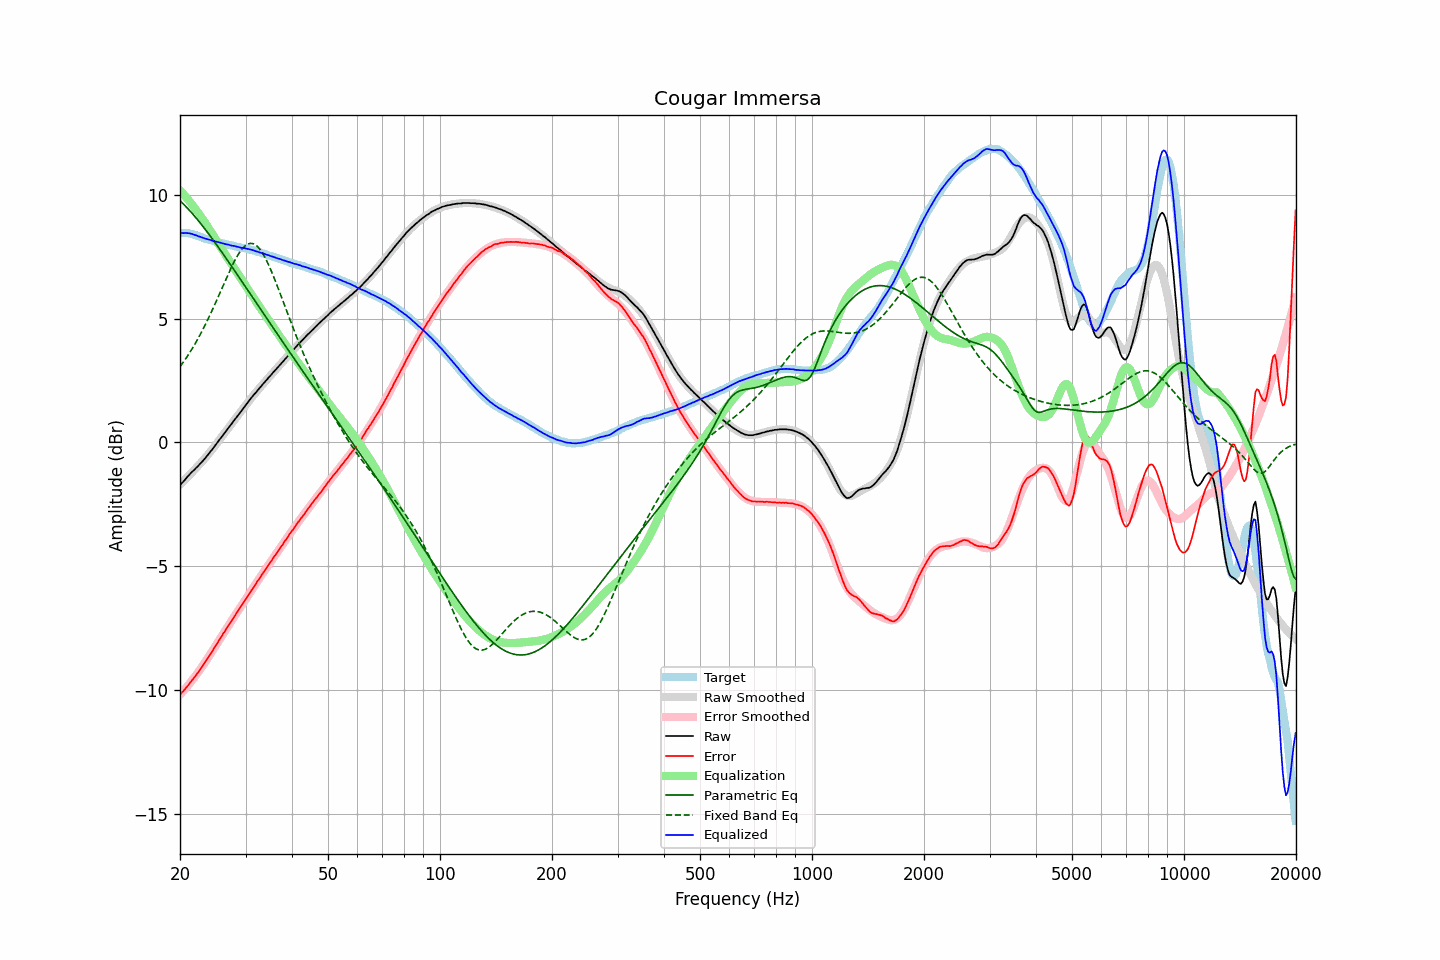

The file beside this chart, header and first rows:
frequency, raw, error, smoothed, error_smoothed, equalization, parametric_eq, fixed_band_eq, equalized_raw, equalized_smoothed, target
20.00, -1.73, -10.19, -1.70, -10.19, 10.19, 9.76, 3.06, 8.46, 8.48, 8.46
20.20, -1.65, -10.11, -1.64, -10.11, 10.11, 9.70, 3.15, 8.47, 8.48, 8.46
20.40, -1.59, -10.05, -1.57, -10.04, 10.04, 9.64, 3.24, 8.45, 8.47, 8.46
20.61, -1.51, -9.97, -1.51, -9.97, 9.97, 9.57, 3.33, 8.46, 8.46, 8.46
20.81, -1.43, -9.89, -1.44, -9.89, 9.89, 9.51, 3.43, 8.46, 8.45, 8.46
21.02, -1.36, -9.82, -1.38, -9.81, 9.81, 9.44, 3.52, 8.45, 8.43, 8.46
21.23, -1.29, -9.73, -1.31, -9.73, 9.73, 9.37, 3.62, 8.44, 8.42, 8.44
21.44, -1.22, -9.64, -1.24, -9.65, 9.65, 9.30, 3.73, 8.43, 8.41, 8.43
21.66, -1.16, -9.57, -1.17, -9.57, 9.57, 9.22, 3.83, 8.41, 8.39, 8.41
21.87, -1.10, -9.48, -1.10, -9.48, 9.48, 9.15, 3.94, 8.39, 8.38, 8.39
22.09, -1.03, -9.40, -1.03, -9.39, 9.39, 9.07, 4.06, 8.37, 8.36, 8.38
22.31, -0.97, -9.31, -0.96, -9.31, 9.31, 8.99, 4.17, 8.34, 8.35, 8.34
22.54, -0.90, -9.22, -0.89, -9.22, 9.22, 8.91, 4.29, 8.32, 8.32, 8.32
22.76, -0.83, -9.13, -0.82, -9.12, 9.12, 8.83, 4.41, 8.30, 8.30, 8.30
22.99, -0.76, -9.03, -0.75, -9.03, 9.03, 8.75, 4.53, 8.27, 8.28, 8.27
23.22, -0.69, -8.93, -0.68, -8.93, 8.93, 8.67, 4.66, 8.25, 8.26, 8.24
23.45, -0.61, -8.83, -0.60, -8.84, 8.84, 8.58, 4.79, 8.23, 8.24, 8.22
23.69, -0.53, -8.74, -0.52, -8.74, 8.74, 8.50, 4.92, 8.21, 8.21, 8.21
23.92, -0.45, -8.64, -0.45, -8.64, 8.64, 8.41, 5.06, 8.19, 8.19, 8.19
24.16, -0.36, -8.54, -0.36, -8.54, 8.54, 8.32, 5.20, 8.18, 8.17, 8.18
24.40, -0.29, -8.44, -0.28, -8.43, 8.43, 8.23, 5.34, 8.15, 8.15, 8.16
24.65, -0.20, -8.34, -0.20, -8.33, 8.33, 8.14, 5.48, 8.13, 8.13, 8.14
24.89, -0.11, -8.22, -0.11, -8.23, 8.23, 8.05, 5.62, 8.12, 8.12, 8.12
25.14, -0.03, -8.13, -0.03, -8.13, 8.13, 7.96, 5.77, 8.10, 8.10, 8.10
25.39, 0.06, -8.02, 0.06, -8.02, 8.02, 7.87, 5.92, 8.09, 8.08, 8.08
25.65, 0.15, -7.92, 0.15, -7.92, 7.92, 7.78, 6.07, 8.07, 8.07, 8.07
25.91, 0.23, -7.81, 0.23, -7.82, 7.82, 7.69, 6.21, 8.05, 8.05, 8.04
26.16, 0.32, -7.71, 0.32, -7.72, 7.72, 7.60, 6.36, 8.04, 8.04, 8.03
26.43, 0.40, -7.62, 0.41, -7.61, 7.61, 7.50, 6.51, 8.01, 8.02, 8.02
26.69, 0.49, -7.51, 0.49, -7.51, 7.51, 7.41, 6.66, 8.00, 8.00, 8.00
26.96, 0.58, -7.41, 0.58, -7.41, 7.41, 7.32, 6.80, 7.99, 7.99, 7.99
27.23, 0.66, -7.31, 0.66, -7.31, 7.31, 7.22, 6.94, 7.97, 7.97, 7.98
27.50, 0.74, -7.22, 0.75, -7.21, 7.21, 7.13, 7.08, 7.95, 7.96, 7.96
27.77, 0.83, -7.11, 0.83, -7.11, 7.11, 7.03, 7.21, 7.94, 7.94, 7.94
28.05, 0.92, -7.01, 0.92, -7.01, 7.01, 6.94, 7.34, 7.93, 7.93, 7.93
28.33, 1.00, -6.91, 1.00, -6.91, 6.91, 6.84, 7.46, 7.91, 7.92, 7.91
28.62, 1.09, -6.81, 1.09, -6.81, 6.81, 6.75, 7.57, 7.90, 7.90, 7.90
28.90, 1.17, -6.71, 1.18, -6.71, 6.71, 6.65, 7.67, 7.88, 7.89, 7.89
29.19, 1.25, -6.61, 1.26, -6.61, 6.61, 6.55, 7.76, 7.87, 7.87, 7.86
29.48, 1.34, -6.52, 1.35, -6.51, 6.51, 6.46, 7.84, 7.86, 7.86, 7.86
29.78, 1.43, -6.42, 1.43, -6.41, 6.41, 6.36, 7.91, 7.85, 7.85, 7.85
30.08, 1.52, -6.32, 1.52, -6.31, 6.31, 6.26, 7.97, 7.84, 7.83, 7.84
30.38, 1.60, -6.22, 1.60, -6.22, 6.22, 6.17, 8.01, 7.82, 7.82, 7.82
30.68, 1.69, -6.11, 1.68, -6.12, 6.12, 6.07, 8.03, 7.81, 7.80, 7.80
30.99, 1.77, -6.01, 1.77, -6.02, 6.02, 5.97, 8.04, 7.79, 7.78, 7.78
31.30, 1.85, -5.92, 1.85, -5.92, 5.92, 5.88, 8.04, 7.77, 7.77, 7.77
31.61, 1.93, -5.82, 1.93, -5.82, 5.82, 5.78, 8.01, 7.75, 7.75, 7.76
31.93, 2.00, -5.73, 2.01, -5.72, 5.72, 5.68, 7.98, 7.73, 7.73, 7.73
32.24, 2.08, -5.62, 2.08, -5.63, 5.63, 5.59, 7.92, 7.71, 7.71, 7.70
32.57, 2.16, -5.53, 2.16, -5.53, 5.53, 5.49, 7.86, 7.69, 7.69, 7.69
32.89, 2.23, -5.44, 2.24, -5.43, 5.43, 5.40, 7.78, 7.66, 7.67, 7.68
33.22, 2.31, -5.33, 2.31, -5.34, 5.34, 5.30, 7.68, 7.65, 7.65, 7.64
33.55, 2.39, -5.24, 2.39, -5.24, 5.24, 5.20, 7.57, 7.63, 7.63, 7.63
33.89, 2.46, -5.14, 2.46, -5.14, 5.14, 5.11, 7.46, 7.61, 7.61, 7.61
34.23, 2.53, -5.05, 2.54, -5.05, 5.05, 5.01, 7.33, 7.58, 7.58, 7.58
34.57, 2.61, -4.95, 2.61, -4.95, 4.95, 4.91, 7.19, 7.57, 7.56, 7.56
34.92, 2.68, -4.85, 2.68, -4.86, 4.86, 4.82, 7.05, 7.54, 7.54, 7.54
35.27, 2.75, -4.77, 2.76, -4.76, 4.76, 4.72, 6.89, 7.52, 7.52, 7.52
35.62, 2.83, -4.67, 2.83, -4.67, 4.67, 4.62, 6.74, 7.50, 7.50, 7.50
35.97, 2.90, -4.57, 2.90, -4.58, 4.58, 4.53, 6.57, 7.48, 7.48, 7.47
... 635 more rows
